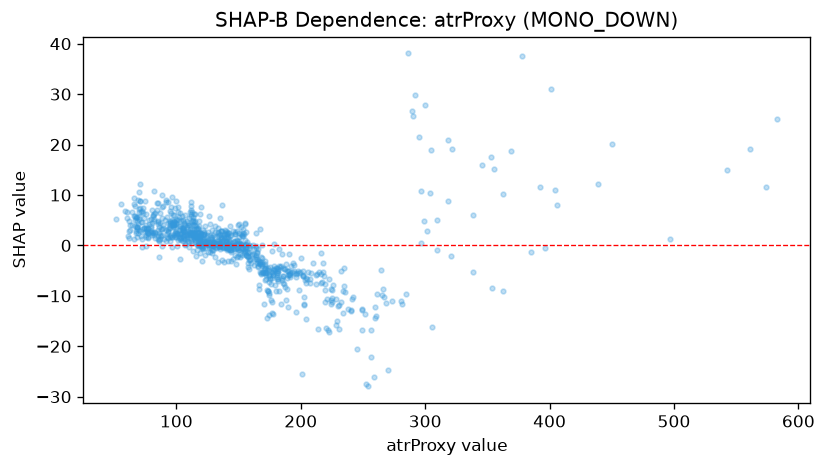

Values plotted in this chart, from the file beside it:
feature_value, shap_value
232.4, -5.048
249.3, -12.72
173.7, -4.571
179.8, -4.554
142.7, 0.7396
143.9, -0.8845
102.3, 5.596
141.5, 0.4969
185.9, -7.361
99.2, 1.611
157.6, -3.489
145.6, -2.647
130.7, -2.28
139.4, 2.394
173.4, -8.972
189.2, -6.374
140.4, -0.4035
117.2, 2.38
171.5, -6.801
148.0, -3.727
87.1, 6.457
224.0, -10.82
259.9, -12.2
235.5, -9.329
219.7, -11.14
164.1, -2.2
206.1, -5.26
155.1, 1.104
95.1, 4.356
188.4, -10.76
112.0, 5.795
113.2, -1.058
98.6, 4.569
140.6, -0.8231
166.2, -8.599
138.8, 3.021
102.7, 1.231
134.7, 2.213
145.1, 0.528
105.8, 4.387
117.6, 3.437
99.6, 2.78
82.5, 1.554
94.9, 3.528
189.9, -5.162
93.6, 4.444
169.8, -5.381
114.4, 2.471
121.4, 3.094
92.9, 1.4
93.0, 2.891
88.5, -0.1933
123.4, 0.5378
117.6, 0.01205
125.2, -0.01732
109.9, -0.395
129.1, 0.5946
118.9, 1.069
77.3, 3.518
81.4, 2.467
... 818 more rows
